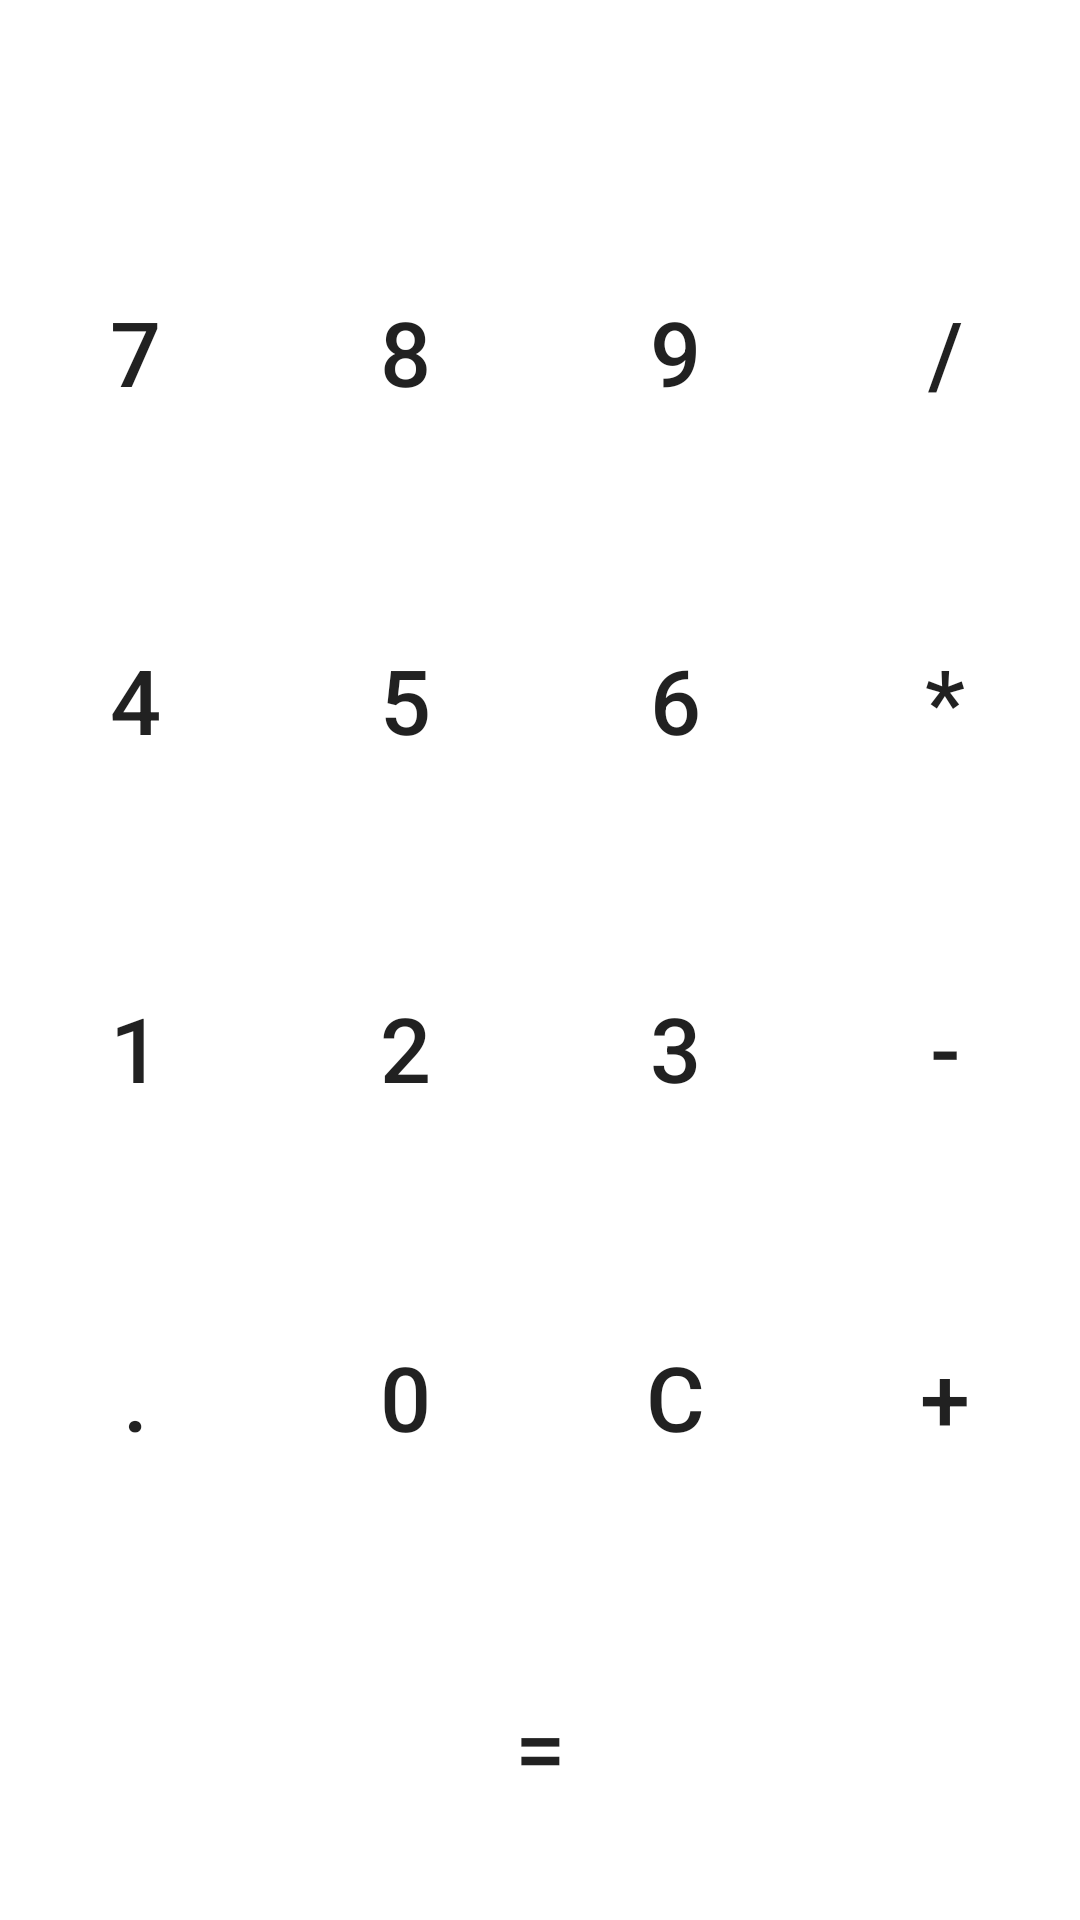

Android layout source for this screen:
<!-- AndroidManifest.xml: application theme Theme.Tugasapk -->
<!-- res/layout/activity_calculator.xml -->
<?xml version="1.0" encoding="utf-8"?>
<RelativeLayout xmlns:android="http://schemas.android.com/apk/res/android"
    xmlns:tools="http://schemas.android.com/tools"
    android:layout_width="match_parent"
    android:layout_height="match_parent"
    tools:context=".calculator">

    <TextView
        android:id="@+id/txtScreen"
        android:layout_width="match_parent"
        android:layout_height="wrap_content"
        android:layout_alignParentTop="true"
        android:layout_centerHorizontal="true"
        android:gravity="right|center_vertical"
        android:maxLength="16"
        android:padding="10dp"
        android:textAppearance="?android:attr/textAppearanceLarge"
        android:textSize="30sp"
        android:typeface="serif" />

    <LinearLayout
        android:layout_width="match_parent"
        android:layout_height="match_parent"
        android:layout_below="@+id/txtScreen"
        android:orientation="vertical">

        <LinearLayout
            android:layout_width="match_parent"
            android:layout_height="0dp"
            android:layout_weight="1">
            <Button
                android:background="@drawable/button"
                android:layout_width="0dp"
                android:layout_height="match_parent"
                android:layout_weight="1"
                android:textSize="30sp"
                android:id="@+id/btnSeven"
                android:text="7" />
            <Button
                android:layout_width="0dp"
                android:background="@drawable/button"
                android:layout_height="match_parent"
                android:layout_weight="1"
                android:textSize="30sp"
                android:id="@+id/btnEight"
                android:text="8" />
            <Button
                android:layout_width="0dp"
                android:background="@drawable/button"
                android:layout_height="match_parent"
                android:layout_weight="1"
                android:textSize="30sp"
                android:id="@+id/btnNine"
                android:text="9"/>
            <Button
                android:layout_width="0dp"
                android:background="@drawable/button"
                android:layout_height="match_parent"
                android:layout_weight="1"
                android:textSize="30sp"
                android:id="@+id/btnDivide"
                android:text="/"/>
        </LinearLayout>

        <LinearLayout
            android:layout_width="match_parent"
            android:layout_height="0dp"
            android:layout_weight="1">
            <Button
                android:layout_width="0dp"
                android:background="@drawable/button"
                android:layout_height="match_parent"
                android:layout_weight="1"
                android:textSize="30sp"
                android:id="@+id/btnFour"
                android:text="4"/>
            <Button
                android:layout_width="0dp"
                android:background="@drawable/button"
                android:layout_height="match_parent"
                android:layout_weight="1"
                android:textSize="30sp"
                android:id="@+id/btnFive"
                android:text="5" />
            <Button
                android:layout_width="0dp"
                android:layout_height="match_parent"
                android:layout_weight="1"
                android:textSize="30sp"
                android:background="@drawable/button"
                android:id="@+id/btnSix"
                android:text="6" />
            <Button
                android:layout_width="0dp"
                android:background="@drawable/button"
                android:layout_height="match_parent"
                android:layout_weight="1"
                android:textSize="30sp"
                android:id="@+id/btnMultiply"
                android:text="*" />
        </LinearLayout>

        <LinearLayout
            android:layout_width="match_parent"
            android:layout_height="0dp"
            android:layout_weight="1">
            <Button
                android:layout_width="0dp"
                android:background="@drawable/button"
                android:layout_height="match_parent"
                android:layout_weight="1"
                android:textSize="30sp"
                android:id="@+id/btnOne"
                android:text="1" />
            <Button
                android:layout_width="0dp"
                android:background="@drawable/button"
                android:layout_height="match_parent"
                android:layout_weight="1"
                android:textSize="30sp"
                android:id="@+id/btnTwo"
                android:text="2" />
            <Button
                android:layout_width="0dp"
                android:background="@drawable/button"
                android:layout_height="match_parent"
                android:layout_weight="1"
                android:textSize="30sp"
                android:id="@+id/btnThree"
                android:text="3" />
            <Button
                android:layout_width="0dp"
                android:background="@drawable/button"
                android:layout_height="match_parent"
                android:layout_weight="1"
                android:textSize="30sp"
                android:id="@+id/btnSubtract"
                android:text="-" />
        </LinearLayout>

        <LinearLayout
            android:layout_width="match_parent"
            android:layout_height="0dp"
            android:layout_weight="1">
            <Button
                android:layout_width="0dp"
                android:background="@drawable/button"
                android:layout_height="match_parent"
                android:layout_weight="1"
                android:textSize="30sp"
                android:id="@+id/btnDot"
                android:text="." />
            <Button
                android:layout_width="0dp"
                android:background="@drawable/button"
                android:layout_height="match_parent"
                android:layout_weight="1"
                android:textSize="30sp"
                android:id="@+id/btnZero"
                android:text="0" />
            <Button
                android:layout_width="0dp"
                android:background="@drawable/button"
                android:layout_height="match_parent"
                android:layout_weight="1"
                android:textSize="30sp"
                android:id="@+id/btnClear"
                android:text="C" />
            <Button
                android:layout_width="0dp"
                android:background="@drawable/button"
                android:layout_height="match_parent"
                android:layout_weight="1"
                android:textSize="30sp"
                android:id="@+id/btnAdd"
                android:text="+" />
        </LinearLayout>

        <LinearLayout
            android:layout_width="match_parent"
            android:layout_height="0dp"
            android:layout_weight="1">
            <Button
                android:layout_width="0dp"
                android:layout_height="match_parent"
                android:background="@drawable/button"
                android:layout_weight="1"
                android:textSize="30sp"
                android:id="@+id/btnEqual"
                android:text="=" />

        </LinearLayout>

    </LinearLayout>

</RelativeLayout>
<!-- resources referenced by this layout -->
<resources>
  <style name="Theme.Tugasapk" parent="Theme.MaterialComponents.DayNight.DarkActionBar">
          
          <item name="colorPrimary">@color/purple_500</item>
          <item name="colorPrimaryVariant">@color/purple_700</item>
          <item name="colorOnPrimary">@color/white</item>
          
          <item name="colorSecondary">@color/teal_200</item>
          <item name="colorSecondaryVariant">@color/teal_700</item>
          <item name="colorOnSecondary">@color/black</item>
          
          <item name="android:statusBarColor" tools:targetApi="l">?attr/colorPrimaryVariant</item>
          
      </style>
  <!-- not gathered from this repository: default colours our renderer supplied (Android Studio template values) -->
  <color name="purple_500">#FF6200EE</color>
  <color name="purple_700">#FF3700B3</color>
  <color name="teal_200">#FF03DAC5</color>
  <color name="teal_700">#FF018786</color>
  <color name="black">#FF000000</color>
  <color name="white">#FFFFFFFF</color>
</resources>
